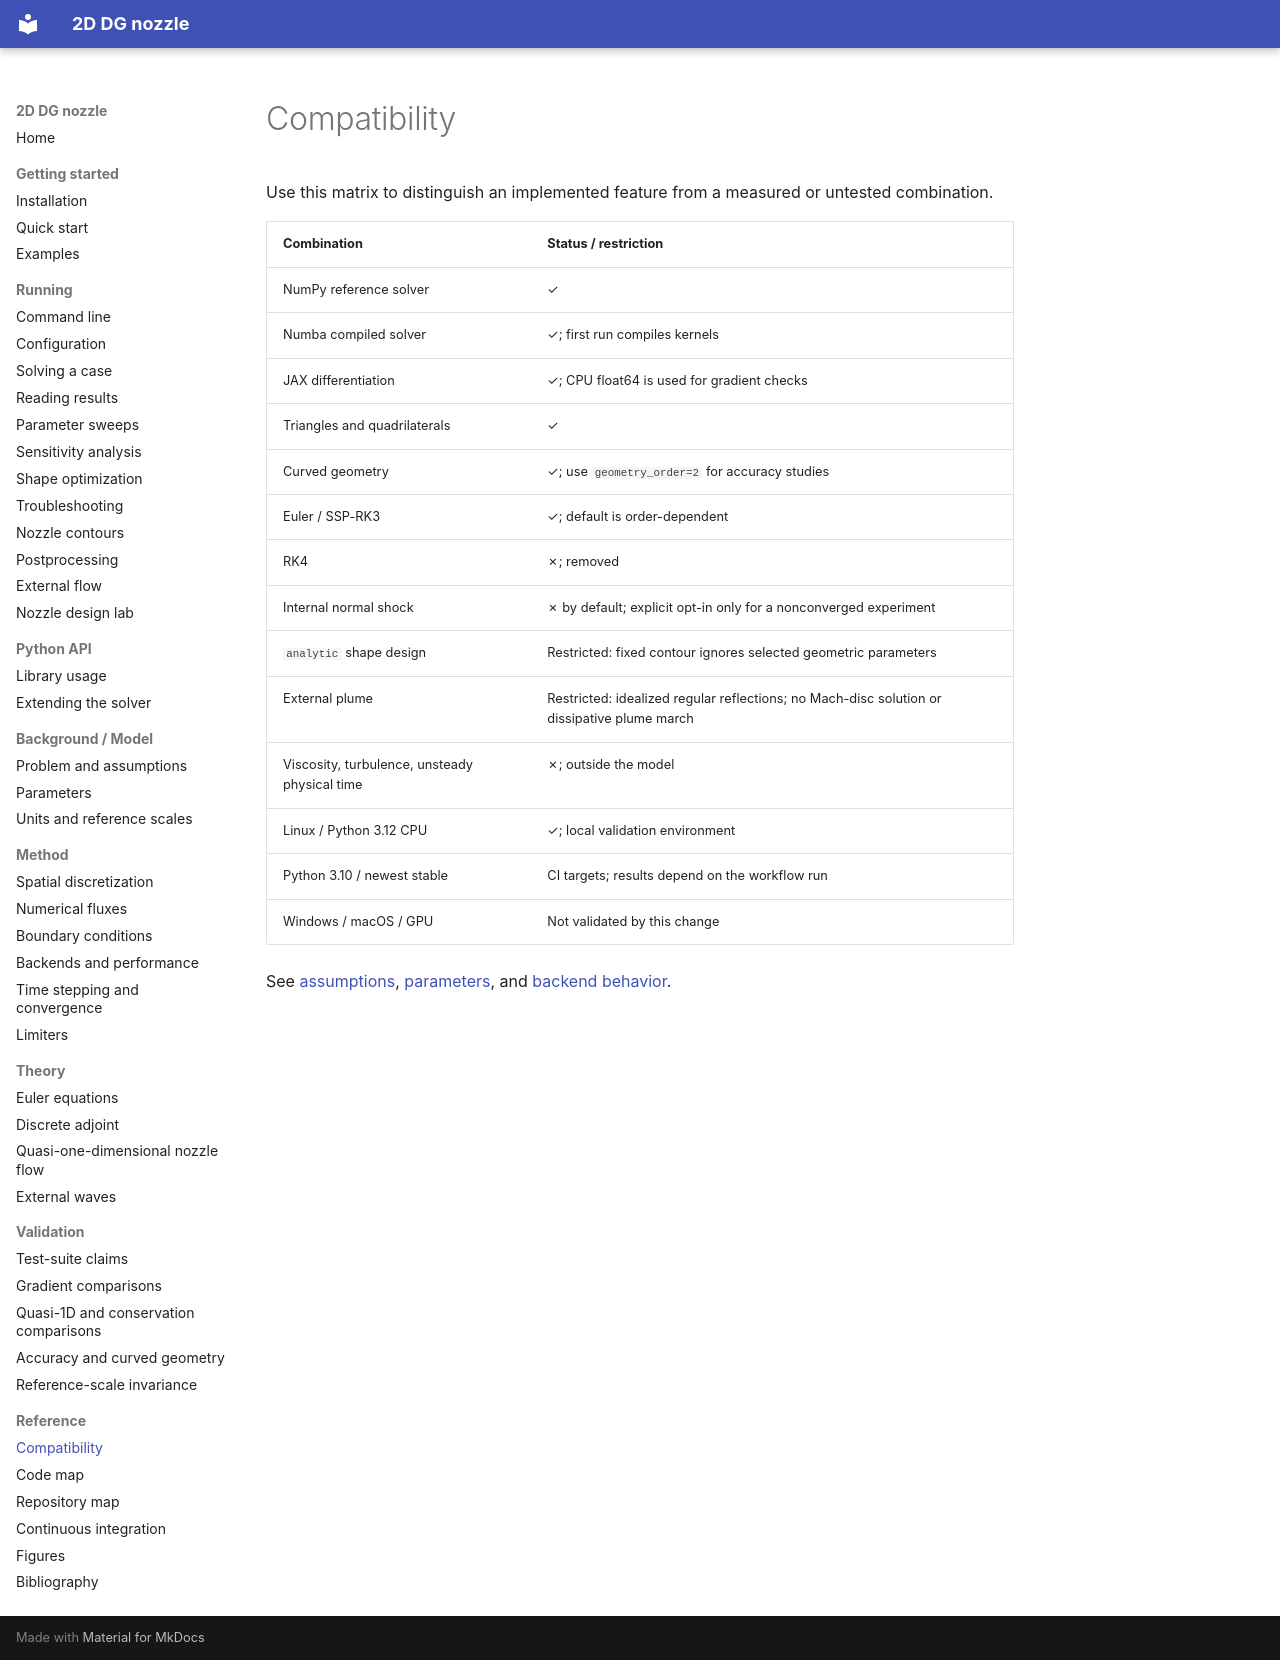

repository: mrodrig6/2D_nozzle · page: reference/compatibility/index.html · generator: mkdocs

# Compatibility

Use this matrix to distinguish an implemented feature from a measured or untested combination.

| Combination | Status / restriction |
|---|---|
| NumPy reference solver | ✓ |
| Numba compiled solver | ✓; first run compiles kernels |
| JAX differentiation | ✓; CPU float64 is used for gradient checks |
| Triangles and quadrilaterals | ✓ |
| Curved geometry | ✓; use `geometry_order=2` for accuracy studies |
| Euler / SSP-RK3 | ✓; default is order-dependent |
| RK4 | ✗; removed |
| Internal normal shock | ✗ by default; explicit opt-in only for a nonconverged experiment |
| `analytic` shape design | Restricted: fixed contour ignores selected geometric parameters |
| External plume | Restricted: idealized regular reflections; no Mach-disc solution or dissipative plume march |
| Viscosity, turbulence, unsteady physical time | ✗; outside the model |
| Linux / Python 3.12 CPU | ✓; local validation environment |
| Python 3.10 / newest stable | CI targets; results depend on the workflow run |
| Windows / macOS / GPU | Not validated by this change |

See [assumptions](../model/problem.md), [parameters](../model/parameters.md), and [backend behavior](../method/backends.md).
